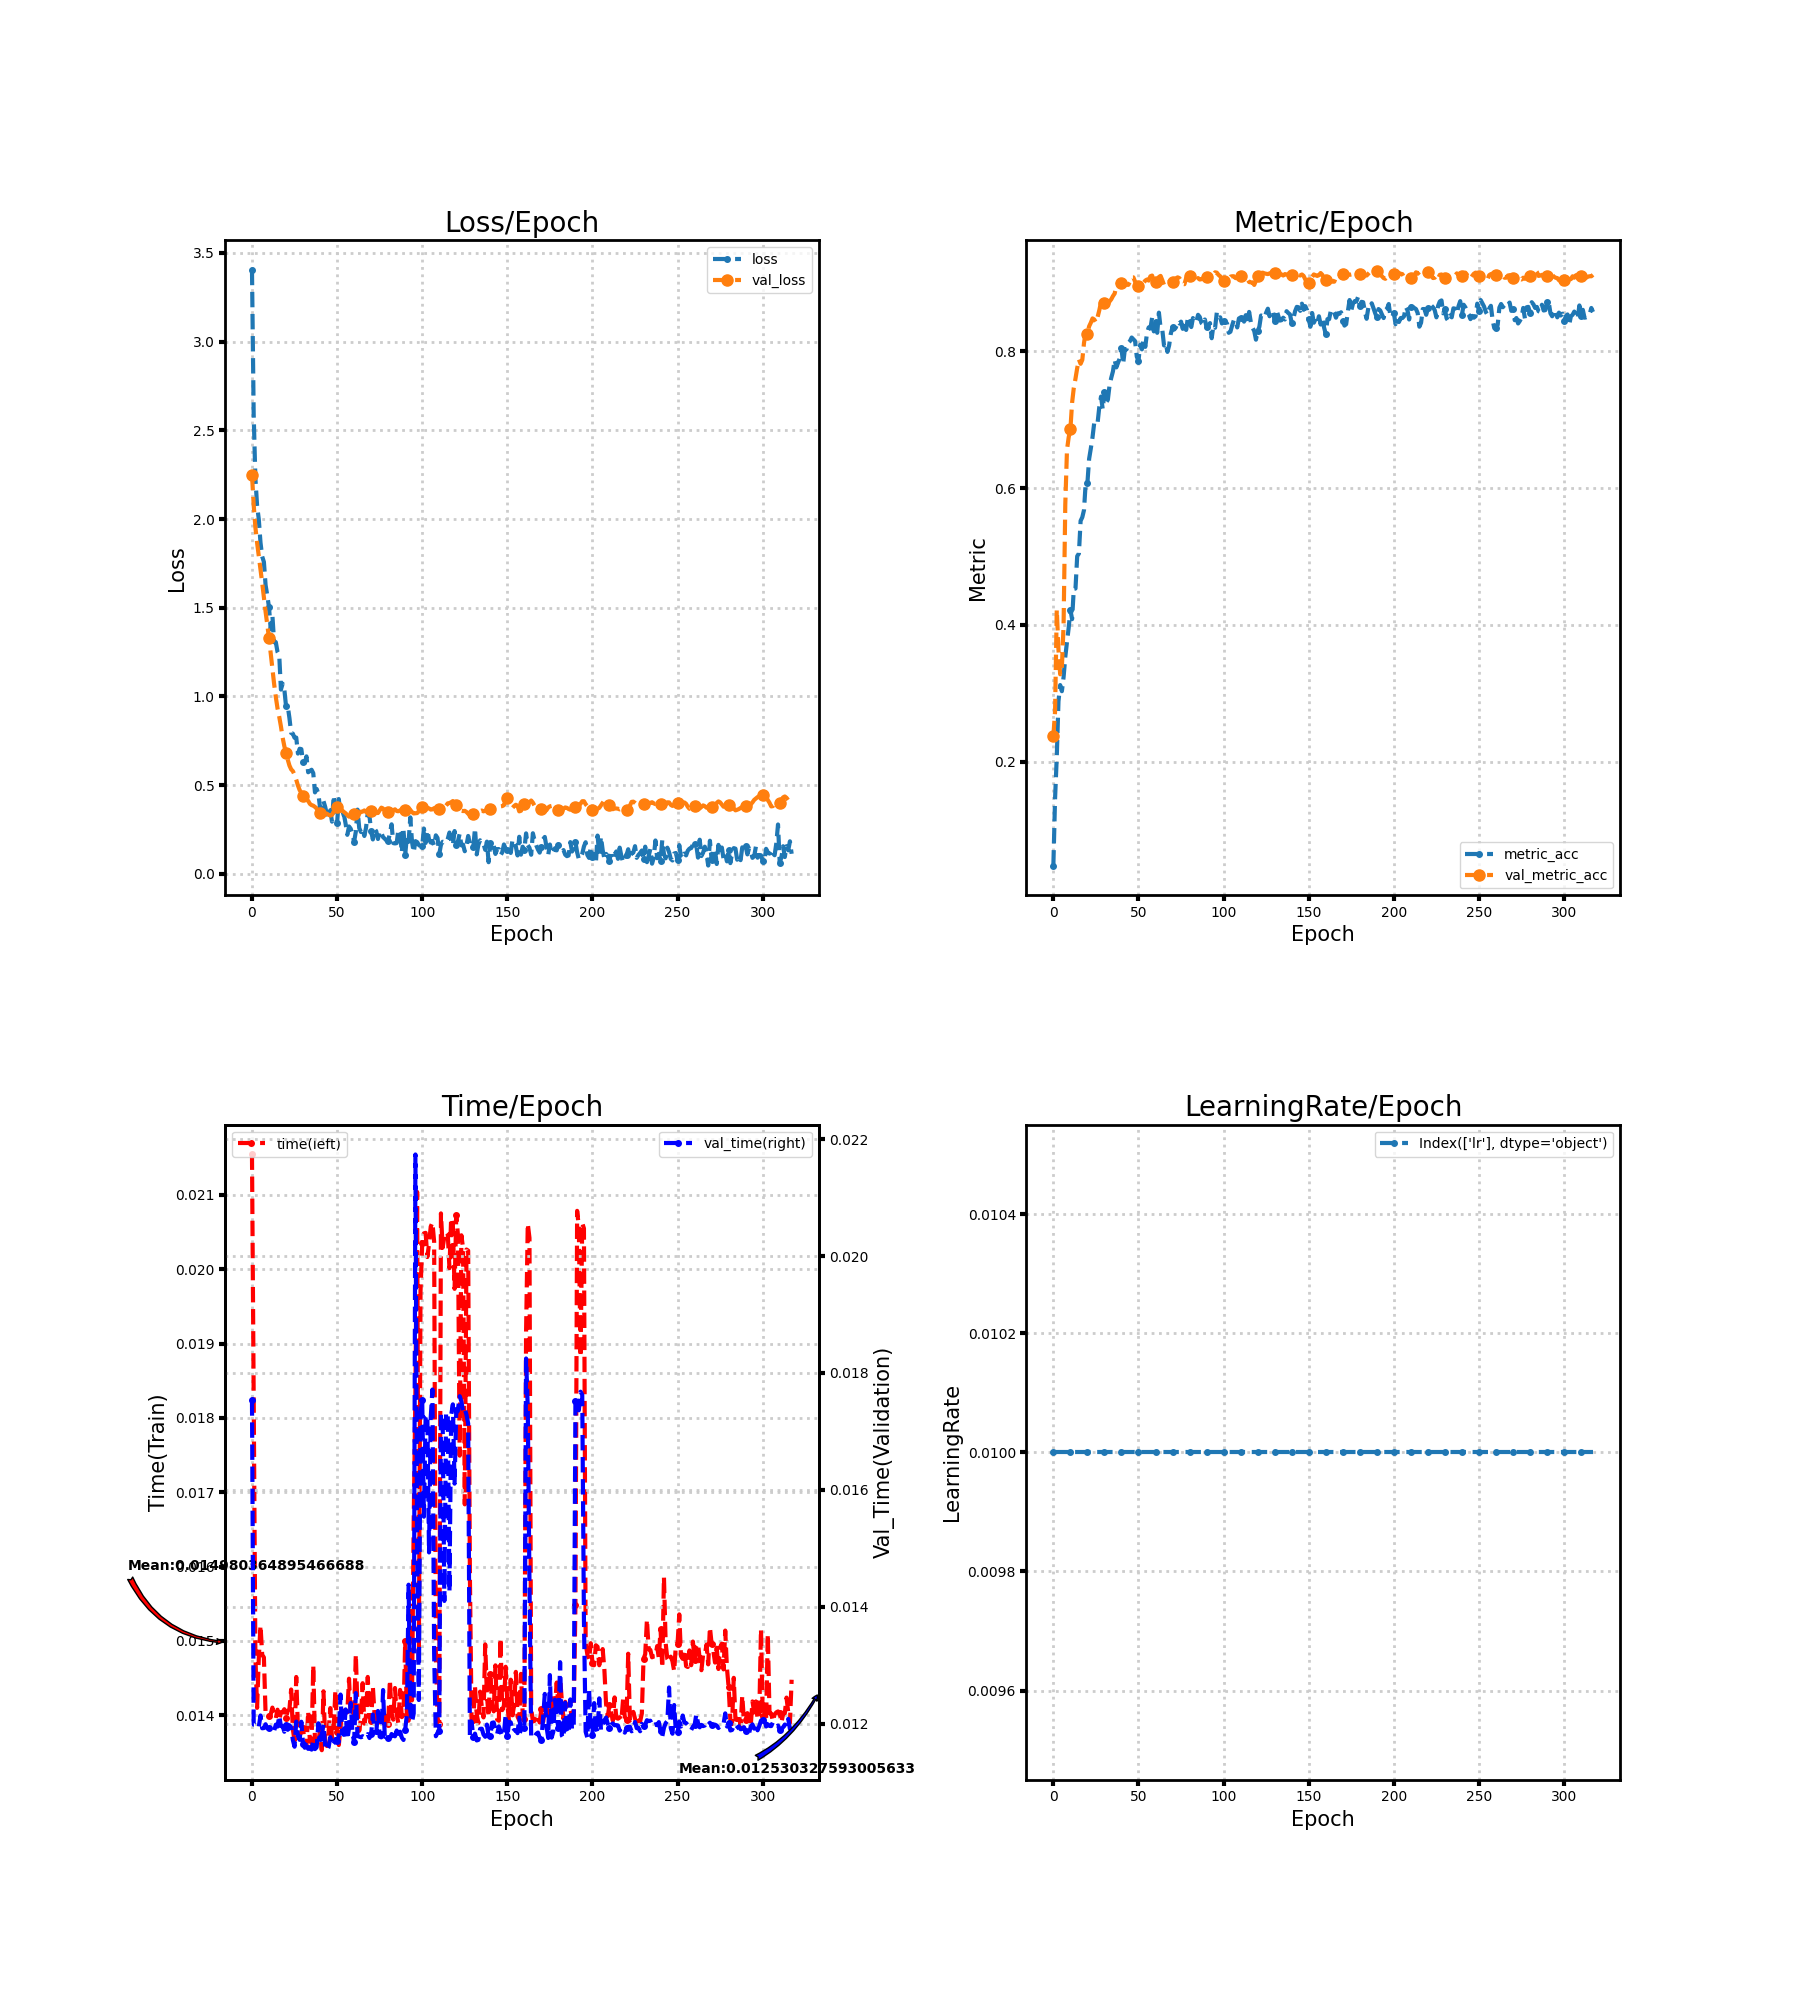

The file beside this chart, header and first rows:
loss, metric_acc, time, lr, val_loss, val_metric_acc, val_time
3.405, 0.04842, 0.02154, 0.01, 2.249, 0.2374, 0.01753
2.588, 0.1463, 0.0183, 0.01, 2.08, 0.2737, 0.01198
2.23, 0.2074, 0.0148, 0.01, 1.954, 0.4226, 0.01198
2.076, 0.2884, 0.0141, 0.01, 1.866, 0.3637, 0.01198
1.998, 0.3121, 0.01476, 0.01, 1.792, 0.3279, 0.01194
1.867, 0.3032, 0.01521, 0.01, 1.717, 0.3379, 0.01214
1.789, 0.3237, 0.01481, 0.01, 1.64, 0.4, 0.01192
1.758, 0.3532, 0.01478, 0.01, 1.558, 0.5758, 0.01192
1.627, 0.3753, 0.01401, 0.01, 1.477, 0.6558, 0.01199
1.568, 0.3958, 0.01402, 0.01, 1.401, 0.6742, 0.01192
1.502, 0.4221, 0.01399, 0.01, 1.329, 0.6858, 0.01191
1.378, 0.4084, 0.01401, 0.01, 1.242, 0.7247, 0.01194
1.455, 0.4526, 0.0141, 0.01, 1.152, 0.7463, 0.01191
1.305, 0.4532, 0.01398, 0.01, 1.07, 0.76, 0.01187
1.306, 0.5005, 0.01396, 0.01, 0.9963, 0.7753, 0.01198
1.25, 0.5042, 0.01407, 0.01, 0.9325, 0.7879, 0.01195
1.233, 0.5521, 0.01393, 0.01, 0.8855, 0.7816, 0.01213
1.038, 0.5574, 0.01404, 0.01, 0.8309, 0.7874, 0.01196
1.072, 0.5679, 0.01404, 0.01, 0.7678, 0.8121, 0.01196
1.04, 0.6079, 0.01408, 0.01, 0.7195, 0.8279, 0.01186
0.9451, 0.6074, 0.01397, 0.01, 0.6817, 0.8258, 0.01197
0.9458, 0.6426, 0.01406, 0.01, 0.6438, 0.8363, 0.01189
0.8784, 0.6579, 0.01408, 0.01, 0.6102, 0.8416, 0.01197
0.7938, 0.6742, 0.01435, 0.01, 0.5889, 0.8479, 0.01194
0.7898, 0.6953, 0.01381, 0.01, 0.5788, 0.8463, 0.01172
0.7664, 0.6926, 0.01365, 0.01, 0.5582, 0.8421, 0.0116
0.7679, 0.6958, 0.01451, 0.01, 0.5299, 0.85, 0.01203
0.6774, 0.7189, 0.01381, 0.01, 0.4974, 0.86, 0.01179
0.7047, 0.7337, 0.01373, 0.01, 0.4716, 0.8716, 0.01172
0.7027, 0.7153, 0.01378, 0.01, 0.4565, 0.8711, 0.01203
0.6295, 0.74, 0.01383, 0.01, 0.4385, 0.8711, 0.01165
0.6237, 0.7253, 0.0136, 0.01, 0.4259, 0.8711, 0.01158
0.6617, 0.7289, 0.01357, 0.01, 0.4175, 0.8689, 0.0117
0.5723, 0.75, 0.01405, 0.01, 0.4112, 0.8726, 0.01157
0.5788, 0.7611, 0.01366, 0.01, 0.3943, 0.8758, 0.01159
0.5864, 0.7705, 0.01362, 0.01, 0.387, 0.8805, 0.01155
0.5671, 0.7874, 0.01467, 0.01, 0.3838, 0.8842, 0.01171
0.4586, 0.7763, 0.01364, 0.01, 0.3769, 0.8953, 0.01156
0.4781, 0.7832, 0.01368, 0.01, 0.3677, 0.8995, 0.01159
0.451, 0.7895, 0.01363, 0.01, 0.3568, 0.8984, 0.012
0.3709, 0.8042, 0.01382, 0.01, 0.3438, 0.8995, 0.01175
0.3575, 0.7816, 0.01353, 0.01, 0.3344, 0.8989, 0.01182
0.4095, 0.8032, 0.01432, 0.01, 0.3371, 0.8979, 0.01198
0.3774, 0.8026, 0.01366, 0.01, 0.3402, 0.8974, 0.01161
0.3347, 0.8121, 0.01359, 0.01, 0.3388, 0.8968, 0.01154
0.3129, 0.8147, 0.01377, 0.01, 0.3321, 0.9016, 0.01159
0.358, 0.82, 0.0141, 0.01, 0.328, 0.9079, 0.01177
0.2938, 0.8174, 0.01369, 0.01, 0.3317, 0.9079, 0.01162
0.4409, 0.8147, 0.01381, 0.01, 0.3509, 0.9016, 0.01166
0.3423, 0.7921, 0.01434, 0.01, 0.3708, 0.8926, 0.01173
0.2857, 0.7858, 0.01377, 0.01, 0.3753, 0.8958, 0.0117
0.421, 0.8095, 0.0136, 0.01, 0.369, 0.8942, 0.01179
0.3308, 0.8026, 0.01384, 0.01, 0.365, 0.8974, 0.0125
0.334, 0.8184, 0.0141, 0.01, 0.3567, 0.9, 0.01183
0.3344, 0.8063, 0.014, 0.01, 0.3483, 0.9032, 0.01181
0.2817, 0.8268, 0.01406, 0.01, 0.341, 0.9047, 0.01224
0.2195, 0.8347, 0.01404, 0.01, 0.3304, 0.9032, 0.01173
0.2667, 0.8332, 0.01449, 0.01, 0.322, 0.9095, 0.01192
0.2536, 0.8489, 0.01399, 0.01, 0.3202, 0.9105, 0.01235
0.2226, 0.8289, 0.01406, 0.01, 0.3283, 0.9026, 0.01184
... 258 more rows
